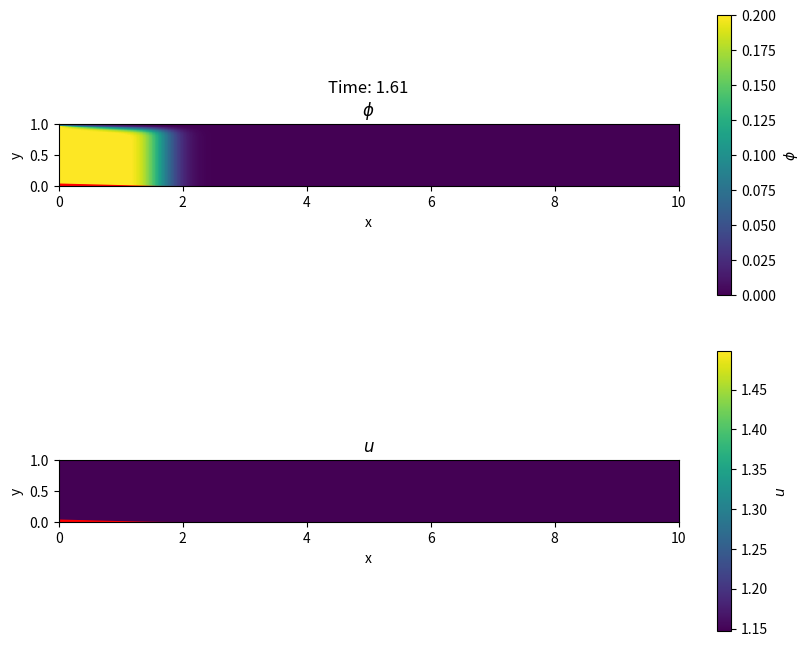

Source code (Python): (Note: this script raises an exception after producing the figure.)
import numpy as np
import matplotlib.pyplot as plt
import matplotlib.animation as animation

from tqdm import tqdm


s = 0.05

phi_in = 0.2
phi_c = 0.6

nt = 10000
nx = 200
ny = 40

H = 1
L = 10
T = 19

dx = L / nx
dy = H / ny
dt = T / nt


phi = np.zeros((nt, ny, nx))
phi[:, :, 0] = phi_in  # Boundary condition at the left edge
phi[:, 0, :] = 0 # Boundary condition at the top edge

u = np.ones((nt, ny, nx))

print(f"udt/dx = {np.max(u)*dt/dx}, s*dt/dy = {s*dt/dy}")

h = np.zeros((nt, nx))

for i in tqdm(range(1, nt)):
    phi[i, :, :] = phi[i - 1, :, :]
    phi[i, 1:, 1:] += - (u[i - 1, 1:, 1:]*dt/dx) *(phi[i - 1, 1:, 1:] - phi[i - 1, 1:, :-1])
    phi[i, 1:, 1:] += - (phi[i - 1, 1:, 1:]*dt/dx) *(u[i - 1, 1:, 1:] - u[i - 1, 1:, :-1])
    phi[i, 1:, 1:] += (s*dt/dy) * (phi[i - 1, :-1, 1:] - phi[i - 1, 1:, 1:])
    j = np.ceil((1 - h[i - 1, :])/dy).astype(int)
    all_ = np.arange(nx)
    h[i, :] = h[i - 1, :] + s*dt * phi[i-1, j-1, all_]/(phi_c - phi[i-1, j-1, all_])
    u[i, :, :] = 1/(1 - h[i, :])

fig, (ax, ax1) = plt.subplots(2, 1, figsize=(10, 8))

im = ax.imshow(phi[0, :, :], extent=[0, L, 0, H])
im2 = ax1.imshow(u[int(0.7*nt)], extent=[0, L, 0, H])
im2.set_array(u[0, :, :])
fill = ax.fill_between(np.linspace(0, L, nx), 0, h[0, :], color='red')
fill2 = ax1.fill_between(np.linspace(0, L, nx), 0, h[0, :], color='red')
ax.set_xlabel("x")
ax.set_ylabel("y")
ax1.set_xlabel("x")
ax1.set_ylabel("y")
ax1.set_title("$u$")
fig.colorbar(im, ax=ax, label="$\\phi$")
fig.colorbar(im2, ax=ax1, label="$u$")

def update(frame):
    global fill, fill2
    im.set_array(phi[frame, :, :])
    im2.set_array(u[frame, :, :])
    ax.set_title(f"Time: {frame * dt:.2f}\n$\\phi$")
    fill.remove()
    fill = ax.fill_between(np.linspace(0, L, nx), 0, h[frame, :], color='red')
    fill2.remove()
    fill2 = ax1.fill_between(np.linspace(0, L, nx), 0, h[frame, :], color='red')

ani = animation.FuncAnimation(fig, update, frames=np.arange(0, nt, 50), interval=1)
ani.save("simple.mp4", writer='ffmpeg', fps=30, dpi=300)
plt.show()
